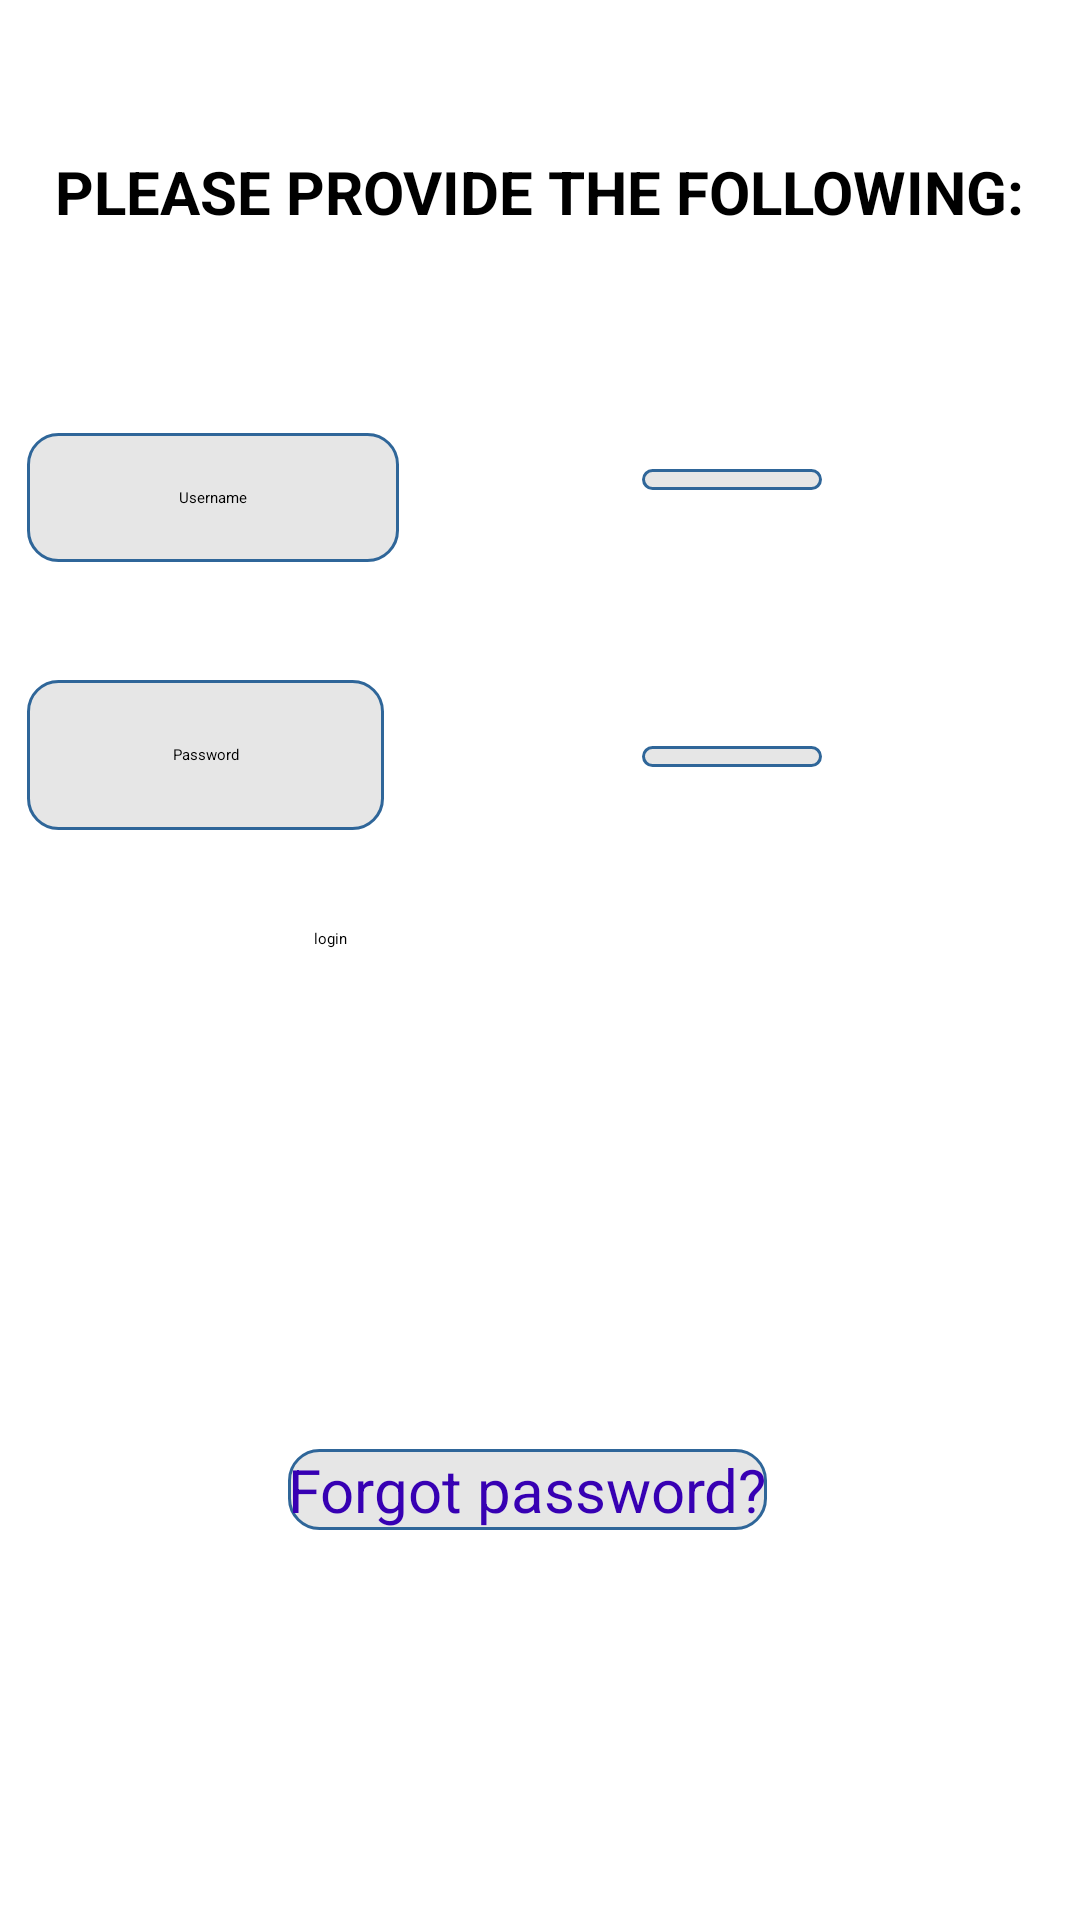

This screen was rendered from an Android layout file. Write that file and the resources it references.
<!-- AndroidManifest.xml: activity theme DemoTheme -->
<!-- res/layout/activity_login.xml -->
<?xml version="1.0" encoding="utf-8"?>
<androidx.constraintlayout.widget.ConstraintLayout xmlns:android="http://schemas.android.com/apk/res/android"
    xmlns:app="http://schemas.android.com/apk/res-auto"
    xmlns:tools="http://schemas.android.com/tools"
    android:layout_width="match_parent"
    android:layout_height="match_parent"
    android:background="@drawable/allbg"
    tools:context=".loginActivity">

    <TextView
        android:id="@+id/textView40"
        android:layout_width="wrap_content"
        android:layout_height="wrap_content"
        android:text="Please provide the following:"
        android:textAlignment="center"
        android:textAllCaps="true"
        android:textSize="20dp"
        android:textStyle="bold"
        app:layout_constraintBottom_toBottomOf="parent"
        app:layout_constraintEnd_toEndOf="parent"
        app:layout_constraintHorizontal_bias="0.493"
        app:layout_constraintStart_toStartOf="parent"
        app:layout_constraintTop_toTopOf="parent"
        app:layout_constraintVertical_bias="0.082" />

    <EditText
        android:id="@+id/pass"
        android:layout_width="wrap_content"
        android:layout_height="wrap_content"
        android:background="@drawable/round_edittext"
        android:ems="10"
        android:inputType="textPassword"
        app:layout_constraintBottom_toBottomOf="parent"
        app:layout_constraintEnd_toEndOf="parent"
        app:layout_constraintStart_toEndOf="@+id/textView2"
        app:layout_constraintTop_toTopOf="parent"
        app:layout_constraintVertical_bias="0.393" />

    <TextView
        android:id="@+id/textView"
        android:layout_width="124dp"
        android:layout_height="43dp"
        android:background="@drawable/round_edittext"
        android:gravity="center"
        android:text="Username"
        android:textAlignment="center"
        app:layout_constraintBottom_toBottomOf="parent"
        app:layout_constraintEnd_toEndOf="parent"
        app:layout_constraintHorizontal_bias="0.038"
        app:layout_constraintStart_toStartOf="parent"
        app:layout_constraintTop_toTopOf="parent"
        app:layout_constraintVertical_bias="0.242" />

    <TextView
        android:id="@+id/textView2"
        android:layout_width="119dp"
        android:layout_height="50dp"
        android:background="@drawable/round_edittext"
        android:gravity="center"
        android:text="Password"
        android:textAlignment="center"
        android:textAllCaps="false"
        app:layout_constraintBottom_toBottomOf="parent"
        app:layout_constraintEnd_toEndOf="@+id/textView"
        app:layout_constraintHorizontal_bias="0.0"
        app:layout_constraintStart_toStartOf="@+id/textView"
        app:layout_constraintTop_toTopOf="parent"
        app:layout_constraintVertical_bias="0.384" />

    <EditText
        android:id="@+id/name"
        android:layout_width="wrap_content"
        android:layout_height="wrap_content"
        android:background="@drawable/round_edittext"
        android:ems="10"
        android:inputType="textPersonName"
        app:layout_constraintBottom_toBottomOf="parent"
        app:layout_constraintEnd_toEndOf="@+id/pass"
        app:layout_constraintTop_toTopOf="parent"
        app:layout_constraintVertical_bias="0.247" />

    <Button
        android:id="@+id/signIn"
        android:layout_width="150dp"
        android:layout_height="150dp"
        android:background="@drawable/rounded_corners"
        android:backgroundTint="#F50D8811"
        android:text="login"
        android:textColor="#000000"
        app:backgroundTint="@color/teal_200"
        app:layout_constraintBottom_toBottomOf="parent"
        app:layout_constraintEnd_toEndOf="parent"
        app:layout_constraintHorizontal_bias="0.498"
        app:layout_constraintStart_toStartOf="parent"
        app:layout_constraintTop_toTopOf="parent"
        app:layout_constraintVertical_bias="0.631" />

    <TextView
        android:id="@+id/forgotPass"
        android:layout_width="wrap_content"
        android:layout_height="wrap_content"
        android:background="@drawable/round_edittext"
        android:text="Forgot password?"
        android:textColor="@color/purple_700"
        android:textSize="20dp"
        app:layout_constraintBottom_toBottomOf="parent"
        app:layout_constraintEnd_toEndOf="parent"
        app:layout_constraintHorizontal_bias="0.48"
        app:layout_constraintStart_toStartOf="parent"
        app:layout_constraintTop_toTopOf="parent"
        app:layout_constraintVertical_bias="0.788" />

</androidx.constraintlayout.widget.ConstraintLayout>
<!-- resources referenced by this layout -->
<resources>
  <color name="purple_700">#FF3700B3</color>
  <color name="teal_200">#FF03DAC5</color>
  <!-- drawable round_edittext (drawable) -->
  <?xml version="1.0" encoding="utf-8"?>
  <shape xmlns:android="http://schemas.android.com/apk/res/android" >
  
      <solid android:color="#61BDBDBD" />
  
      <stroke
          android:width="1dp"
          android:color="#2f6699" />
      <corners 
          android:radius="10dp"            
          />
  
  </shape>
</resources>
